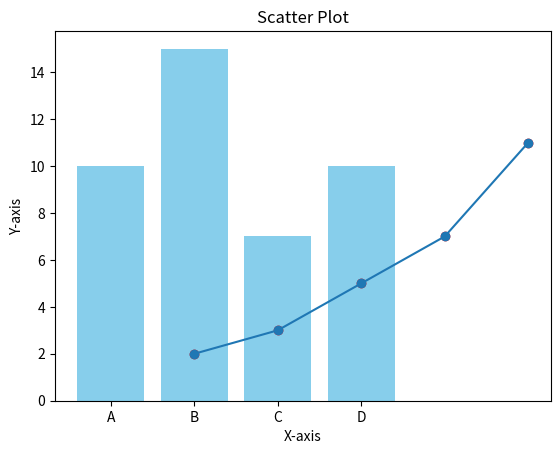

This chart was generated by the following Python code:
import matplotlib.pyplot as plt

# Sample data
x = [1, 2, 3, 4, 5]
y = [2, 3, 5, 7, 11]

# Create a line plot
plt.plot(x, y, marker='o')
plt.title("Line Plot")
plt.xlabel("X-axis")
plt.ylabel("Y-axis")

plt.show()




# Sample data
categories = ['A', 'B', 'C', 'D']
values = [10, 15, 7, 10]

# Create a bar plot
plt.bar(categories, values, color='skyblue')
plt.title("Bar Plot")
plt.xlabel("Categories")
plt.ylabel("Values")
plt.show()



# Sample data
x = [1, 2, 3, 4, 5]
y = [2, 3, 5, 7, 11]

# Create a scatter plot
plt.scatter(x, y, color='red')
plt.title("Scatter Plot")
plt.xlabel("X-axis")
plt.ylabel("Y-axis")
plt.show()